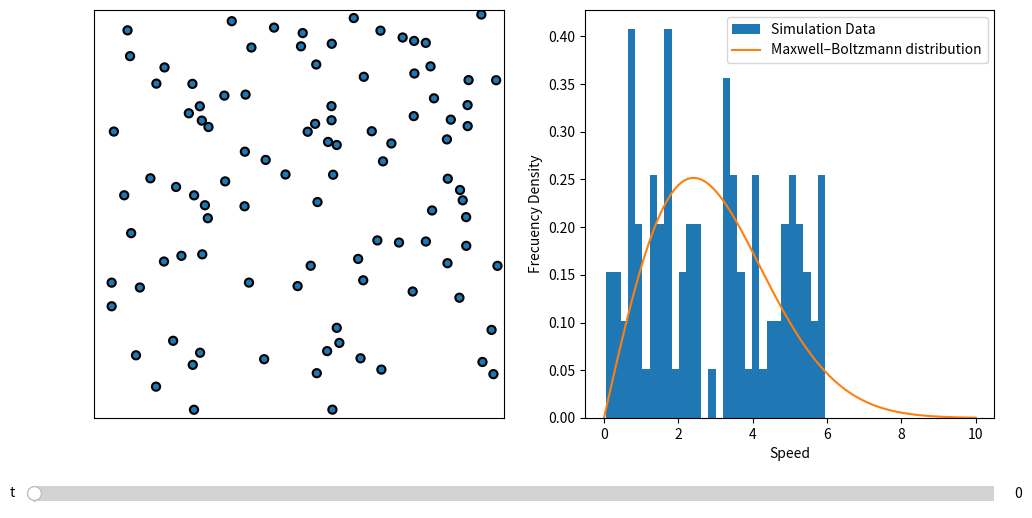

Recreate this plot in Python.
import numpy as np




class Particle:
    """Define physics of elastic collision."""
    
    def __init__(self, mass, radius, position, velocity):
        """Initialize a Particle object
        
        mass the mass of particle
        radius the radius of particle
        position the position vector of particle
        velocity the velocity vector of particle
        """
        self.mass = mass
        self.radius = radius
        

        # last position and velocity
        self.position = np.array(position)
        self.velocity = np.array(velocity)
        
        # all position and velocities recorded during the simulation
        self.solpos = [np.copy(self.position)]
        self.solvel = [np.copy(self.velocity)]
        self.solvel_mag = [np.linalg.norm(np.copy(self.velocity))]
        
    def compute_step(self, step):
        """Compute position of next step."""
        self.position += step * self.velocity
        self.solpos.append(np.copy(self.position)) 
        self.solvel.append(np.copy(self.velocity)) 
        self.solvel_mag.append(np.linalg.norm(np.copy(self.velocity))) 
        

    
    
    def check_coll(self, particle):
        """Check if there is a collision with another particle."""
        
        r1, r2 = self.radius, particle.radius
        x1, x2 = self.position, particle.position
        di = x2-x1
        norm = np.linalg.norm(di)
        if norm-(r1+r2)*1.1 < 0:
            return True
        else:
            return False

    
    def compute_coll(self, particle, step):
        """Compute velocity after collision with another particle."""
        m1, m2 = self.mass, particle.mass
        r1, r2 = self.radius, particle.radius
        v1, v2 = self.velocity, particle.velocity
        x1, x2 = self.position, particle.position
        di = x2-x1
        norm = np.linalg.norm(di)
        if norm-(r1+r2)*1.1 < step*abs(np.dot(v1-v2, di))/norm:
            self.velocity = v1 - 2. * m2/(m1+m2) * np.dot(v1-v2, di) / (np.linalg.norm(di)**2.) * di
            particle.velocity = v2 - 2. * m1/(m2+m1) * np.dot(v2-v1, (-di)) / (np.linalg.norm(di)**2.) * (-di)
            

    def compute_refl(self, step, size):
        """Compute velocity after hitting an edge.
        step the computation step
        size the medium size
        """
        r, v, x = self.radius, self.velocity, self.position
        projx = step*abs(np.dot(v,np.array([1.,0.])))
        projy = step*abs(np.dot(v,np.array([0.,1.])))
        if abs(x[0])-r < projx or abs(size-x[0])-r < projx:
            self.velocity[0] *= -1
        if abs(x[1])-r < projy or abs(size-x[1])-r < projy:
            self.velocity[1] *= -1.


def solve_step(particle_list, step, size):
    """Solve a step for every particle."""
    
    # Detect edge-hitting and collision of every particle
    for i in range(len(particle_list)):
        particle_list[i].compute_refl(step,size)
        for j in range(i+1,len(particle_list)):
                particle_list[i].compute_coll(particle_list[j],step)    

                
    # Compute position of every particle  
    for particle in particle_list:
        particle.compute_step(step)




################################################################################################################################





def init_list_random(N, radius, mass, boxsize):
    """Generate N Particle objects in a random way in a list."""
    particle_list = []

    for i in range(N):
        
        v_mag = np.random.rand(1)*6
        v_ang = np.random.rand(1)*2*np.pi
        v = np.append(v_mag*np.cos(v_ang), v_mag*np.sin(v_ang))
        
        collision = True
        while(collision == True):
            
            collision = False
            pos = radius + np.random.rand(2)*(boxsize-2*radius) 
            newparticle = Particle(mass, radius, pos, v)
            for j in range(len(particle_list)):

                collision = newparticle.check_coll( particle_list[j] )

                if collision == True:
                    break

        particle_list.append(newparticle)
    return particle_list



particle_number = 100
boxsize = 200.

# You need a larger tfin and stepnumber to get the equilibrium state. But the computation takes more time.
tfin = 10
stepnumber = 150

timestep = tfin/stepnumber

particle_list = init_list_random(particle_number, radius = 2, mass = 1, boxsize = 200)

# Compute simulation (It takes some time if stepnumber and particle_number are large)
for i in range(stepnumber):
    solve_step(particle_list, timestep, boxsize)
    #print(i)






################################################################################################################################


# Visualization of the solution with matplotlib. It use a slider to change the time


import matplotlib.pyplot as plt


fig = plt.figure(figsize=(12, 6))
ax = fig.add_subplot(1,2,1)

hist = fig.add_subplot(1,2,2)

plt.subplots_adjust(bottom=0.2,left=0.15)

ax.axis('equal')
ax.axis([-1, 30, -1, 30])

ax.xaxis.set_visible(False)
ax.yaxis.set_visible(False)
ax.set_xlim([0,boxsize])
ax.set_ylim([0,boxsize])

# Draw Particles as circles
circle = [None]*particle_number
for i in range(particle_number):
    circle[i] = plt.Circle((particle_list[i].solpos[0][0], particle_list[i].solpos[0][1]), particle_list[i].radius, ec="black", lw=1.5, zorder=20)
    ax.add_patch(circle[i])

# Graph Particles speed histogram
vel_mod = [particle_list[i].solvel_mag[0] for i in range(len(particle_list))]
hist.hist(vel_mod, bins= 30, density = True, label = "Simulation Data")
hist.set_xlabel("Speed")
hist.set_ylabel("Frecuency Density")



# Compute 2d Boltzmann distribution

#total energy should be constant for any time index
def total_Energy(particle_list, index): 
    return sum([particle_list[i].mass / 2. * particle_list[i].solvel_mag[index]**2  for i in range(len(particle_list))])


E = total_Energy(particle_list, 0)
Average_E = E/len(particle_list) 
k = 1.38064852e-23
T = 2*Average_E/(2*k)
m = particle_list[0].mass
v = np.linspace(0,10,120)
fv = m*np.exp(-m*v**2/(2*T*k))/(2*np.pi*T*k)*2*np.pi*v
hist.plot(v,fv, label = "Maxwell–Boltzmann distribution") 
hist.legend(loc ="upper right")


from matplotlib.widgets import Slider

slider_ax = plt.axes([0.1, 0.05, 0.8, 0.05])
slider = Slider(slider_ax,      # the axes object containing the slider
                  't',            # the name of the slider parameter
                  0,          # minimal value of the parameter
                  tfin,          # maximal value of the parameter
                  valinit=0,  # initial value of the parameter 
                  color = '#5c05ff' 
                 )

def update(time):
    i = int(np.rint(time/timestep))
    
    #ax.set_title('Energy =' + str(Energy[i]))
    
    # Draw Particles as circles
    for j in range(particle_number):
        circle[j].center = particle_list[j].solpos[i][0], particle_list[j].solpos[i][1]
    hist.clear()    
    
    # Graph Particles speed histogram
    vel_mod = [particle_list[j].solvel_mag[i] for j in range(len(particle_list))]
    hist.hist(vel_mod, bins= 30, density = True, label = "Simulation Data")
    hist.set_xlabel("Speed")
    hist.set_ylabel("Frecuency Density")
    
    # Compute 2d Boltzmann distribution
    E = total_Energy(particle_list, i)
    Average_E = E/len(particle_list) 
    k = 1.38064852e-23
    T = 2*Average_E/(2*k)
    m = particle_list[0].mass
    v = np.linspace(0,10,120)
    fv = m*np.exp(-m*v**2/(2*T*k))/(2*np.pi*T*k)*2*np.pi*v
    hist.plot(v,fv, label = "Maxwell–Boltzmann distribution") 
    hist.legend(loc ="upper right")
    
slider.on_changed(update)
plt.show()
